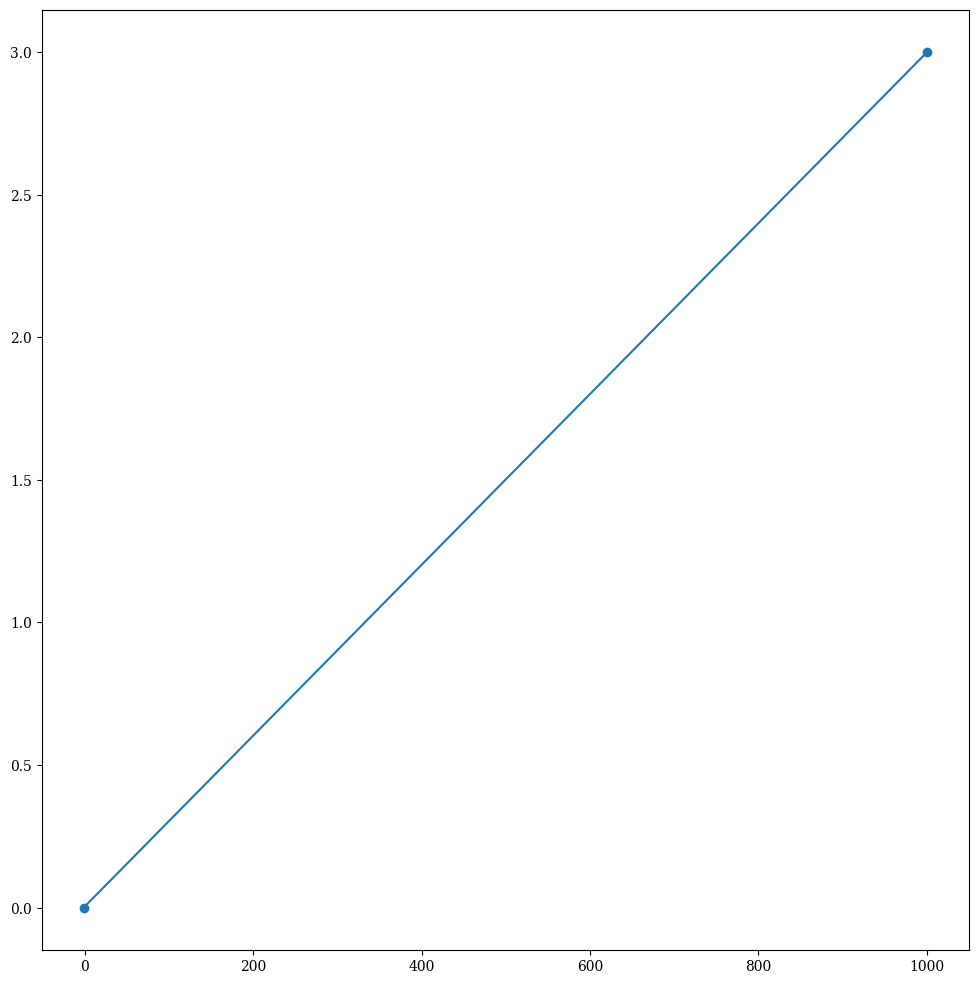

Recreate this plot in Python.
import matplotlib.pyplot as plt
import numpy as np
import matplotlib.patches as patches
from numpy import sin, cos, tan, pi
from operator import sub

plt.rcParams['font.family'] = 'serif'
plt.rcParams['text.usetex'] = False
ftSz1, ftSz2, ftSz3 = 20, 17, 14


def get_aspect(ax):
    # Total figure size
    figW, figH = ax.get_figure().get_size_inches()
    # Axis size on figure
    _, _, w, h = ax.get_position().bounds
    # Ratio of display units
    disp_ratio = (figH * h) / (figW * w)
    # Ratio of data units
    # Negative over negative because of the order of subtraction
    data_ratio = sub(*ax.get_ylim()) / sub(*ax.get_xlim())

    return disp_ratio / data_ratio


def get_straight_arrow(org, vec, strength):
    vec /= np.hypot(*vec)    
    arrow_pts = np.c_[org + 0.1*strength*vec, org + 0.75*strength*vec].T
    
    head = org + 1.0*strength*vec
    head_base = org + 0.75*strength*vec
    vec2 = head - head_base
    vec2 = np.array([-vec2[1], vec2[0]])
    head_l = head_base + 0.5 * vec2
    head_r = head_base - 0.5 * vec2
    arrow_head = np.c_[head_l, head, head_r].T
    
    return arrow_pts, arrow_head


def get_double_straight_arrow(org, dst):
    arrow_pts = np.c_[org * 0.75 + 0.25 * (dst), org * 0.25 + 0.75*dst].T
    arrow_heads = []
    for end, vec in zip([dst, org], [dst-org, org-dst]):
        head = end
        head_base = end - 0.25*vec
        vec2 = head - head_base
        vec2 = np.array([-vec2[1], vec2[0]])
        head_l = head_base + 0.5 * vec2
        head_r = head_base - 0.5 * vec2
        arrow_heads.append(np.c_[head_l, head, head_r].T)
    return arrow_pts, *arrow_heads
 

def get_curved_arrow(org, dst, radius, strength, head_pct=0.30):
    """
    draws a circle arrow going through the midpoint of (org, dst)
    the circle center is at distance radius from the midpoint towards org
    the strength indicates the length of the arrow
    """
    angle_a = -0.4*strength
    angle_b = 0.6*strength
    
    mid = (dst + org) * 0.5
    vec = (dst - org) / np.hypot(*(dst - org))
    
    n_pts = 50
    alpha = np.linspace(angle_a, angle_b, n_pts)
    rot_mat = np.empty((n_pts, 2, 2))
    
    #arrow_dst = mid + arrow_r * (-vec + rot_mat_dst @ vec)
    rot_mat[:, 0, 0] = +np.cos(alpha) - 1.
    rot_mat[:, 0, 1] = -np.sin(alpha)
    rot_mat[:, 1, 0] = -rot_mat[:, 0, 1]
    rot_mat[:, 1, 1] = +rot_mat[:, 0, 0]
    arrow_pts = mid + radius * np.einsum('kij,j->ki', rot_mat, vec)
    head = arrow_pts[n_pts-1]
    idx_base = int(n_pts * (1 - head_pct))
    head_base = arrow_pts[idx_base]
    arrow_pts = arrow_pts[:idx_base+1]
    
    vec2 = head - head_base
    vec2 = np.array([-vec2[1], vec2[0]])
    head_l = head_base + 0.5 * vec2
    head_r = head_base - 0.5 * vec2
    arrow_head = np.c_[head_l, head, head_r].T
    return arrow_pts, arrow_head


def get_display(ax):
    figW, figH = ax.get_figure().get_size_inches()  # total figure size
    _, _, w, h = ax.get_position().bounds  # axis size on figure
    return figW * w, figH * h


def compute_scaling(ax, icon_bounds, fx, fy, pad):
    """
    Determines if the scaling is tight at the width percentage constraint,
    or at the height percentage constraint. Returns the adequate scaling.
    """
    figW, figH = ax.get_figure().get_size_inches()  # total figure size
    _, _, w, h = ax.get_position().bounds  # axis size on figure
    disp_ratio = (figH * h) / (figW * w)  # ratio of display units
    
    icon_xmin, icon_xmax, icon_ymin, icon_ymax = icon_bounds
    
    scale_x = (fx-pad) / (icon_xmax - icon_xmin)  # x-scaling dictates the tsfm
    scale_y = (fy-pad) / (icon_ymax - icon_ymin)  # y-scaling dictates the tsfm
    
    # choose the scaling that respects both the width and height percentage
    if scale_x < scale_y * disp_ratio:
        scale_y = scale_x / disp_ratio
        pad_x, pad_y = pad, pad / disp_ratio
    else:
        scale_x = scale_y * disp_ratio
        pad_x, pad_y = pad * disp_ratio, pad
    
    return scale_x, scale_y, pad_x, pad_y


def map_xy(x, y, ax, shift_x, shift_y, scale_x, scale_y, pad_x, pad_y):
    """
    Maps the icon coordinates to the plot coordinates
    """
    # get axis limits
    ax_xmin, ax_xmax = ax.get_xlim()
    ax_ymin, ax_ymax = ax.get_ylim()
    # map icon data to pre-existing axis data, with padding
    xnew = ax_xmax + (ax_xmax - ax_xmin) * ((x - shift_x) * scale_x - pad_x)
    ynew = ax_ymin + (ax_ymax - ax_ymin) * ((y - shift_y) * scale_y + pad_y)
    return xnew, ynew
    
    
def icon_double_pendulum(ax, info, fx, fy, pad, color, driven=False):
    l1, l2, m1, m2 = info["l1"], info["l2"], info["m1"], info["m2"]
    l3, m3 = info.get('l3', -1), info.get('m3', 0.)
    phi1, phi2, om1, om2 = info["phi1"], info["phi2"], info["om1"], info["om2"]
    phi3, om3 = info.get('phi3', -1), info.get('om3', -1)
    w_disp, h_disp = get_display(ax)
    
    x0, y0 = 0., 0.
    x1, y1 = l1 * sin(phi1), -l1 * (cos(phi1))
    x2, y2 = x1 + l2 * sin(phi2), y1 - l2 * cos(phi2)
    x3, y3 = (x2 + l3 * sin(phi3), y2 - l3 * cos(phi3)) if l3 > 0. else (0., 0.)
    orgs = [np.array([0., 0.]), np.array([x1, y1]), np.array([x2, y2])]
    dsts = [np.array([x1, y1]), np.array([x2, y2]), np.array([x3, y3])]
    oms = [om1, om2, om3]
    
    data_xmin, data_xmax = min(0., x1, x2, x3), max(0., x1, x2, x3)
    data_ymin, data_ymax = min(0., y1, y2, y3), max(0., y1, y2, y3)
    icon_bounds = [data_xmin, data_xmax, data_ymin, data_ymax]
    scl_x, scl_y, pad_x, pad_y = compute_scaling(ax, icon_bounds, fx, fy, pad)

    args = [ax, data_xmax, data_ymin, scl_x, scl_y, pad_x, pad_y]
    ox, oy = map_xy(0., 0., *args)
    x1, y1 = map_xy(x1, y1, *args)
    x2, y2 = map_xy(x2, y2, *args)
    x3, y3 = map_xy(x3, y3, *args)
        
    ls = ':' if driven else '-'
    ms = 15*(0.1*max(w_disp, h_disp))
    ax.plot([ox], [oy], 'o', ms=ms*np.sqrt(0.5), color=color, zorder=1, markerfacecolor='white') # center
    ax.plot([x1], [y1], 'o', ms=ms*np.sqrt(m1/(m1+m2+m3)), color=color, zorder=1) # node 1
    ax.plot([x2], [y2], 'o', ms=ms*np.sqrt(m2/(m1+m2+m3)), color=color, zorder=1) # node 2
    ax.plot([ox, x1], [oy, y1], ls=ls, lw=2, color=color, alpha=0.8, zorder=0) # segment 1
    ax.plot([x1, x2], [y1, y2], '-', lw=2, color=color, alpha=0.8, zorder=0) # segment 2
    if l3 > 0.:
        ax.plot([x2, x3], [y2, y3], '-', lw=2, color=color, alpha=0.8, zorder=0)
        ax.plot([x3], [y3], 'o', ms=ms*np.sqrt(m3/(m1+m2+m3)), color=color, zorder=1)
    
    for i, (org, dst, om) in enumerate(zip(orgs, dsts, oms)):
        if (i == 2) and l3 < 0.:
            break
        strength = 0.15*om
        arrow_r = l1+l2
        arrow_pts, arrow_head = get_curved_arrow(org, dst, arrow_r, strength)
        a_head_x, a_head_y = map_xy(arrow_head[:, 0], arrow_head[:, 1], *args)
        arrow_pts_x, arrow_pts_y = map_xy(arrow_pts[:, 0], arrow_pts[:, 1], *args)
        ax.plot(arrow_pts_x, arrow_pts_y, ls='-', color=color, alpha=0.5)
        ax.fill(a_head_x, a_head_y, color=color, edgecolor='none', alpha=0.5)
        
    return


def icon_atwood(ax, info, fx, fy, pad, color):
    M, m, d, L = info["M"], info["m"], info["d"], info["L"]
    r0, v0, th0, om0 = info["r"], info["v"], info["th"], info["om"]
    w_disp, h_disp = get_display(ax)
    
    x0, y0 = -d, -L+d+r0
    x1, y1 = -d, 0.
    x2, y2 = 0., 0.
    x3, y3 = r0 * sin(th0), -r0 * cos(th0)
    orgs = [np.array([x2, y2]), np.array([x3, y3])]
    dsts = [np.array([x3, y3]), np.array([x3, y3]) - np.array([x2, y2])]
    oms = [om0, v0]
    
    data_xmin, data_xmax = min(x0, x1, x2, x3), max(x0, x1, x2, x3)
    data_ymin, data_ymax = min(y0, y1, y2, y3), max(y0, y1, y2, y3)
    icon_bounds = [data_xmin, data_xmax, data_ymin, data_ymax]
    scl_x, scl_y, pad_x, pad_y = compute_scaling(ax, icon_bounds, fx, fy, pad)

    args = [ax, data_xmax, data_ymin, scl_x, scl_y, pad_x, pad_y]
    x0, y0 = map_xy(x0, y0, *args)
    x1, y1 = map_xy(x1, y1, *args)
    x2, y2 = map_xy(x2, y2, *args)
    x3, y3 = map_xy(x3, y3, *args)
    
    ms = 15*(0.1*max(w_disp, h_disp))
    ax.plot([x0], [y0], 'o', ms=ms*np.sqrt(M/(m+M)), color=color, zorder=1) # big mass
    ax.plot([x1], [y1], 'o', ms=ms*np.sqrt(0.5), color=color, zorder=1, markerfacecolor='white') # node
    ax.plot([x2], [y2], 'o', ms=ms*np.sqrt(0.5), color=color, zorder=1, markerfacecolor='white') # node
    ax.plot([x3], [y3], 'o', ms=ms*np.sqrt(m/(m+M)), color=color, zorder=1) # small mass
    ax.plot([x0, x1, x2, x3], [y0, y1, y2, y3], '-', lw=2, color=color, alpha=0.8, zorder=0) # segment 1
    
    org, dst, om = orgs[0], dsts[0], oms[0]
    strength = 0.15*om
    arrow_r = 5.0
    arrow_pts, arrow_head = get_curved_arrow(org, dst, arrow_r, strength)
    a_head_x, a_head_y = map_xy(arrow_head[:, 0], arrow_head[:, 1], *args)
    arrow_pts_x, arrow_pts_y = map_xy(arrow_pts[:, 0], arrow_pts[:, 1], *args)
    ax.plot(arrow_pts_x, arrow_pts_y, color=color, alpha=0.5)
    ax.fill(a_head_x, a_head_y, color=color, edgecolor='none', alpha=0.5)
    
    org, dst, om = orgs[1], dsts[1], oms[1]
    arrow_pts, arrow_head = get_straight_arrow(org, dst, v0)
    a_head_x, a_head_y = map_xy(arrow_head[:, 0], arrow_head[:, 1], *args)
    arrow_pts_x, arrow_pts_y = map_xy(arrow_pts[:, 0], arrow_pts[:, 1], *args)
    ax.plot(arrow_pts_x, arrow_pts_y, color=color, alpha=0.5)
    ax.fill(a_head_x, a_head_y, color=color, edgecolor='none', alpha=0.5)
    return
    

def icon_moving_pendulum(ax, info, fx, fy, pad, color, vertical=True):
    l, m, M, F, w = info["l"], info["m"], info["M"], info["F"], info["w"]
    phi0, om0, x0, v0 = info["phi"], info["om"], info["x"], info["v"]
    w_disp, h_disp = get_display(ax)
    
    x0, y0 = 0., 0.
    x1, y1 = -l * sin(phi0), l * cos(phi0)
    x2, y2 = -l/2, -l/10
    x3, y3 = l/2, -l/10
    x4, y4 = l/2, +l/10
    x5, y5 = -l/2, +l/10
    orgs = [np.array([x0, y0]), np.array([0., 0.])]
    dsts = [np.array([x1, y1]), np.array([0., -1])]
    if vertical:
        orgs.append(np.array([-l*0.6, -l/4]))
        dsts.append(np.array([-l*0.6, +l/4]))
    else:
        orgs.append(np.array([-l/4, -l/5]))
        dsts.append(np.array([+l/4, -l/5]))
    oms = [om0, v0]
    
    data_xmin, data_xmax = min(x0, x1, x2, x3, x4, x5), max(x0, x1, x2, x3, x4, x5)
    data_ymin, data_ymax = min(y0, y1, y2, y3, y4, y5, -v0), max(y0, y1, y2, y3, y4, y5, -v0)
    icon_bounds = [data_xmin, data_xmax, data_ymin, data_ymax]
    scl_x, scl_y, pad_x, pad_y = compute_scaling(ax, icon_bounds, fx, fy, pad)

    args = [ax, data_xmax, data_ymin, scl_x, scl_y, pad_x, pad_y]
    ox, oy = map_xy(0., 0., *args)
    x1, y1 = map_xy(x1, y1, *args)
    x2, y2 = map_xy(x2, y2, *args)
    x3, y3 = map_xy(x3, y3, *args)
    x4, y4 = map_xy(x4, y4, *args)
    x5, y5 = map_xy(x5, y5, *args)

    ms = 15*(0.1*max(w_disp, h_disp))
    ax.plot([ox], [oy], 'o', ms=ms*np.sqrt(0.5), color=color, zorder=1, markerfacecolor='white') # center
    ax.plot([x1], [y1], 'o', ms=2*ms*np.sqrt(m/(m+M)), color=color, zorder=1) # node 1
    ax.plot([ox, x1], [oy, y1], ls='-', lw=2, color=color, alpha=0.8, zorder=0) # segment 1
    ax.fill([x2, x3, x4, x5], [y2, y3, y4, y5], color=color, edgecolor='none', alpha=0.5)

    org, dst, om = orgs[0], dsts[0], oms[0]
    strength = 0.15*om
    arrow_r = l
    arrow_pts, arrow_head = get_curved_arrow(org, dst, arrow_r, strength)
    a_head_x, a_head_y = map_xy(arrow_head[:, 0], arrow_head[:, 1], *args)
    arrow_pts_x, arrow_pts_y = map_xy(arrow_pts[:, 0], arrow_pts[:, 1], *args)
    ax.plot(arrow_pts_x, arrow_pts_y, ls='-', color=color, alpha=0.5)
    ax.fill(a_head_x, a_head_y, color=color, edgecolor='none', alpha=0.5)
    
    org, dst, om = orgs[1], dsts[1], oms[1]
    arrow_pts, arrow_head = get_straight_arrow(org, dst, v0)
    a_head_x, a_head_y = map_xy(arrow_head[:, 0], arrow_head[:, 1], *args)
    arrow_pts_x, arrow_pts_y = map_xy(arrow_pts[:, 0], arrow_pts[:, 1], *args)
    ax.plot(arrow_pts_x, arrow_pts_y, color=color, alpha=0.5)
    ax.fill(a_head_x, a_head_y, color=color, edgecolor='none', alpha=0.5)

    org, dst = orgs[2], dsts[2]
    arrow_pts, arrow_head, arrow_tail = get_double_straight_arrow(org, dst)
    print(arrow_pts, arrow_head, arrow_tail)
    arrow_pts_x, arrow_pts_y = map_xy(arrow_pts[:, 0], arrow_pts[:, 1], *args)
    ax.plot(arrow_pts_x, arrow_pts_y, color=color, alpha=0.5)
    for arrow in [arrow_head, arrow_tail]:
        a_head_x, a_head_y = map_xy(arrow[:, 0], arrow[:, 1], *args)
        ax.fill(a_head_x, a_head_y, color=color, edgecolor='none', alpha=0.5)
    
    return


def icon_cylinder(ax, info, fx, fy, pad, color):
    tau, a, m, M, R, L = -info["tau"], info["alpha"], info["m"], info["M"], info["R"], info["L"]
    th0, om0, x0, v0 = pi/2 - info["th"] - a, info["om"], info["x"], info["v"]
    w_disp, h_disp = get_display(ax)
    
    x0, y0 = 0., 0.  # disk center
    x1, y1 = L * cos(th0 + a), - L * sin(th0 + a)  # pendulum node

    slope_size = 5*R
    x2, y2 = -slope_size/2., 0. - R / cos(a) - tan(a) * (-slope_size/2. - 0.)  # slope top
    x3, y3 = +slope_size/2., 0. - R / cos(a) - tan(a) * (+slope_size/2. - 0.)  # slope bottom
    x4, y4 = -slope_size/2., 0. - R / cos(a) - tan(a) * (+slope_size/2. - 0.)  # slope bottom

    torque_pos = 3*pi/4
    x5, y5 = R * cos(torque_pos), R * sin(torque_pos)  # point on disk
    x6, y6 = 1.5*R * cos(torque_pos), 1.5*R * sin(torque_pos)  # point on disk

    circ_a = np.linspace(0., 2*pi, 100)
    circ_x, circ_y = R * np.cos(circ_a), R * np.sin(circ_a)

    orgs = [np.array([x0, y0]), np.array([x5, y5])]
    dsts = [np.array([x1, y1]), np.array([x6, y6])]
    tmp_th = 0. if  v0 > 0. else pi
    tmp = np.array([R * cos(tmp_th + a), -R * sin(tmp_th + a)])
    orgs.append(tmp)
    dsts.append(tmp)
    oms = [om0, tau]
    rads = [L/2, 1.25*R]
    
    data_xmin, data_xmax = min(x0, x1, x2, x3), max(y0, x1, x2, x3)
    data_ymin, data_ymax = min(x0, y1, y2, y3), max(y0, y1, y2, y3)
    icon_bounds = [data_xmin, data_xmax, data_ymin, data_ymax]
    scl_x, scl_y, pad_x, pad_y = compute_scaling(ax, icon_bounds, fx, fy, pad)

    args = [ax, data_xmax, data_ymin, scl_x, scl_y, pad_x, pad_y]
    ox, oy = map_xy(0., 0., *args)
    x1, y1 = map_xy(x1, y1, *args)
    x2, y2 = map_xy(x2, y2, *args)
    x3, y3 = map_xy(x3, y3, *args)
    x4, y4 = map_xy(x4, y4, *args)
    x5, y5 = map_xy(x5, y5, *args)
    x6, y6 = map_xy(x6, y6, *args)
    circ_x, circ_y = map_xy(circ_x, circ_y, *args)
        
    ms = 15*(0.1*max(w_disp, h_disp))
    ax.plot([ox], [oy], 'o', ms=ms*np.sqrt(0.5), color=color, zorder=1, markerfacecolor='white') # center
    ax.plot([x1], [y1], 'o', ms=ms*np.sqrt(m/(m+M)), color=color, zorder=1) # node 1
    ax.plot([ox, x1], [oy, y1], ls='-', lw=2, color=color, alpha=0.8, zorder=0) # rod
    ax.plot([x2, x3], [y2, y3], ls='-', lw=2, color=color, alpha=0.8, zorder=0) # slope
    # ax.fill([x2, x3, x4], [y2, y3, y4], ls='-', lw=2, color=color, alpha=0.5, edgecolor='none') # slope
    ax.fill(circ_x, circ_y, color=color, edgecolor='none', alpha=0.5) # disk
    
    for i, (org, dst, om, rad) in enumerate(zip(orgs, dsts, oms, rads)):
        strength = 0.10*om
        arrow_pts, arrow_head = get_curved_arrow(org, dst, rad, strength, head_pct=0.20)
        a_head_x, a_head_y = map_xy(arrow_head[:, 0], arrow_head[:, 1], *args)
        arrow_pts_x, arrow_pts_y = map_xy(arrow_pts[:, 0], arrow_pts[:, 1], *args)
        ax.plot(arrow_pts_x, arrow_pts_y, ls='-', color=color, alpha=0.5)
        ax.fill(a_head_x, a_head_y, color=color, edgecolor='none', alpha=0.5)
        
    return

def draw_icon(ax, name, info, fraction_x=0.15, fraction_y=0.15, pad=0.02, color="lightgrey"):
    """
    fraction indicates the maximum width of the logo as a % of full figure width
    """
    # fix the bounds
    ax.set_xlim(ax.get_xlim())
    ax.set_ylim(ax.get_ylim())

    if name == "double pendulum":
        icon_double_pendulum(ax, info, fraction_x, fraction_y, pad, color)
    elif name == "triple pendulum":
        icon_double_pendulum(ax, info, fraction_x, fraction_y, pad, color)
    elif name == "driven pendulum":
        icon_double_pendulum(ax, info, fraction_x, fraction_y, pad, color, driven=True)
    elif name == "atwood":
        icon_atwood(ax, info, fraction_x, fraction_y, pad, color)
    elif name == "vertical pendulum":
        icon_moving_pendulum(ax, info, fraction_x, fraction_y, pad, color, vertical=True)
    elif name == "horizontal pendulum":
        icon_moving_pendulum(ax, info, fraction_x, fraction_y, pad, color, vertical=False)
    elif name == "cylinder":
        icon_cylinder(ax, info, fraction_x, fraction_y, pad, color)

    return


fig, ax = plt.subplots(1, 1, figsize=(10., 10.), constrained_layout=False)
fig.tight_layout()
ax.plot([-1., 1000.], [0., 3.], '-o')

# info = {'l1': 1.0, 'l2': 2.0, 'm1': 2.0, 'm2': 3., 'phi1': 1, 'phi2': 1-pi/2, 'om1': 2.,'om2': 3.}
# draw_icon(ax, "double pendulum", info, 0.50, 0.25, 0.04)

# info = {'l1': 1.0, 'l2': 2.0, 'm1': 2.0, 'm2': 3., 'phi1': 1, 'phi2': 1-pi/2, 'om1': 2.,'om2': 3.}
# draw_icon(ax, "driven pendulum", info, 0.50, 0.25, 0.04)

# info = {'l1': 1.0, 'l2': 2.0, 'l3': 2.0, 'm1': 2.0, 'm2': 3., 'm3':2.5, 'phi1': 1, 'phi2': 1-pi/2, 'phi3': -pi/4, 'om1': 2.,'om2': 3., 'om3': 0}
# draw_icon(ax, "triple pendulum", info, 0.25, 0.25, 0.04)

# info = {'M': 5.0, 'm': 4.0, 'd': 1.0, 'L': 3., 'r': 0.75, 'v': 0.0, 'th': -pi/4, 'om': 1.}
# draw_icon(ax, "atwood", info, 0.25, 0.25, 0.04)

# info = {'l': 1.0, 'm': 5.0, 'M': 4.0, 'F': 1.0, 'w': 3., 'phi': 0.75, 'om': 3.0, 'x': 0., 'v': 0.4}
# draw_icon(ax, "vertical pendulum", info, 0.25, 0.25, 0.04)

# info = {'tau': -15.65, 'alpha': np.radians(10), 'R': 0.8, 'M': 9.5, 'm': 1.0, 'L': 1., 'th': np.radians(170), 'om': 0.0, 'x': 0., 'v': 1.0}
# draw_icon(ax, "cylinder", info, 0.25, 0.25, 0.04)


plt.show()


